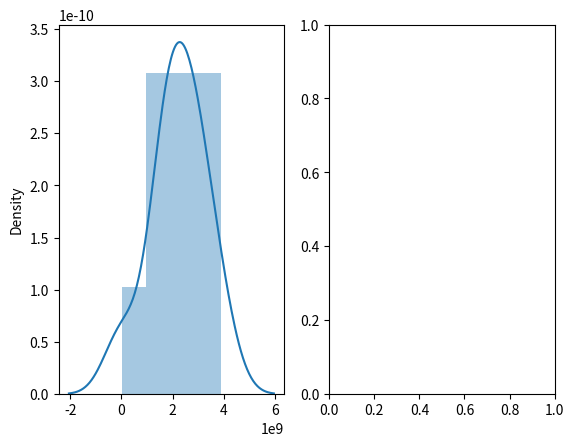

Reproduce this figure in Python. (Note: this script raises an exception after producing the figure.)
import numpy as np 
import math
import statistics
import matplotlib.pyplot as plt
import seaborn as sns

def printLine():
    print('-------------------------------------------------------------------------------------------------------------')

def pseudo_number_generator(num_steps,previous=None, a=214013,c=2531011,m=2**32):
    if previous is None:
        x = math.pi
    else:
        x = previous

    lijst = []
    for i in range(num_steps):
        n = (a*x+c)%m
        x = n
        lijst.append(n)
    printLine()
    # print('Er zijn {} random numbers gegenereerd met lineaire congruentie met parameters: a = {}, c = {} en m = {}'.format(num_steps,a,c,m))
    # print('De lijst met gegenereerde random numbers: {}'.format(lijst))
    printLine()
    return lijst

def plot_dist():
    fig, axes = plt.subplots(1,2)
    num_steps = [10,10**6]
    for i,t in enumerate(num_steps):
        sns.distplot(pseudo_number_generator(t),ax=axes[i % 2])
        axes.set_title('n = {}'.format())
    plt.show()
plot_dist()

"""
Suppose we generate N values with RNG. Consider the empirical distribution based on these N values.
Let Sn(x) be the % of N values that are <= x, for any value x.
For example: 
        - Sn(0.25)
        - Sn(0.5)
        - Sn(0.75)
The KS checks to see what the biggest deviation of Sn(x) from f(x) is. 
If max Sn(x) - f(x) is very large, we reject the null hypothesis
---------------------------------------------------------------------------------------------------
Procedure of the KS test:
1) sort data
2) compute D+ = max{i/N - R(i)}
3) compute D- = max{R(i) - (i-l)/N}
4) compute D  = max(D+,D-)
5) find Dstd in table for the desired lvl of std and sample size N
    if D > Dstd, recject null hypothesis
"""
def kolmogorov_smirnov():
    data = pseudo_number_generator()
    ri = np.sort(data)
    n = len(data)
    
    d_plus = []
    d_min = []
    maxD = 0.0

    for i in range(n):
        dPlus = (i/n) -  ri[i]
        if dPlus > 0: 
            d_plus.append(dPlus)
        
        dMinus = ri[i] - (i-1)/n
        if dMinus > 0: 
            d_min.append(dMinus)
    
    # print('Berekende D+:{}'.format(d_plus))
    # print('Berekende D-:{}'.format(d_min))
    printLine()

    maxP = 0.0 
    for n in d_plus:
        if n > maxP:
            maxP = n
    # print('Max voor D+:{}'.format(maxP))

    maxM = 0.0
    for n in d_min:
        if n > maxM:
            maxM = n
    # print('Max voor D-:{}'.format(maxM))

    if maxP > maxM:
        maxD = maxP
    else:
        maxD = maxM

    # print('Maximum deviatie: {}'.format(maxD))
    printLine()

    return d_plus,d_min,maxP,maxM,maxD

dP,dM,maxP,maxM,maxD = kolmogorov_smirnov()

def plot_me(xas,yas):
    plt.scatter(xas,yas)
    plt.xlabel('seed')
    plt.ylabel('variantie')
    plt.show()
# plot_me(x,y)

# hist,bins=np.histogram(sequence)
# plt.bar(bins[:-1], hist, width=(bins[-1]-bins[-2]), align="edge")
# plt.xlabel('X(i)')
# plt.ylabel('Aantal')
# plt.title("Histogram voor RN")
# plt.show()
